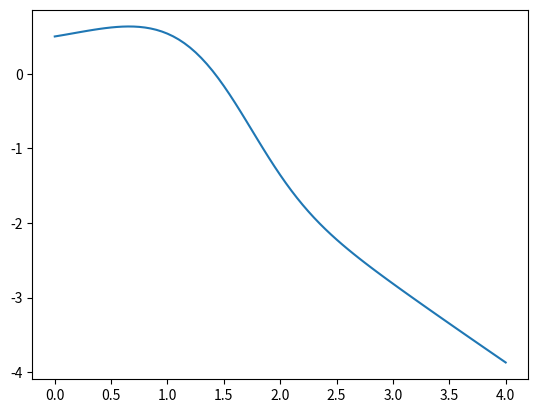

Source code (Python):
# Коши методом Эйлера
import matplotlib.pyplot as plt
import numpy as np

#Задача Коши методом Эйлера
def euler(f, x0, y0, x, h):
    n = round((x - x0) / h)
    x = x0
    y = y0
    x_list = [x]
    y_list = [y]
    for i in range(n):
        y += h * function(x, y)
        x += h
        y_list.append(y)
        x_list.append(x)
    return x_list, y_list, y

def function(x, y):
    return y**2 - x**2

x0 = 0
y0 = 0.5
x = 4
h = 0.05

x_list, y_list, y = euler(function, x0, y0, x, h)
print(y)
plt.plot(x_list, y_list)